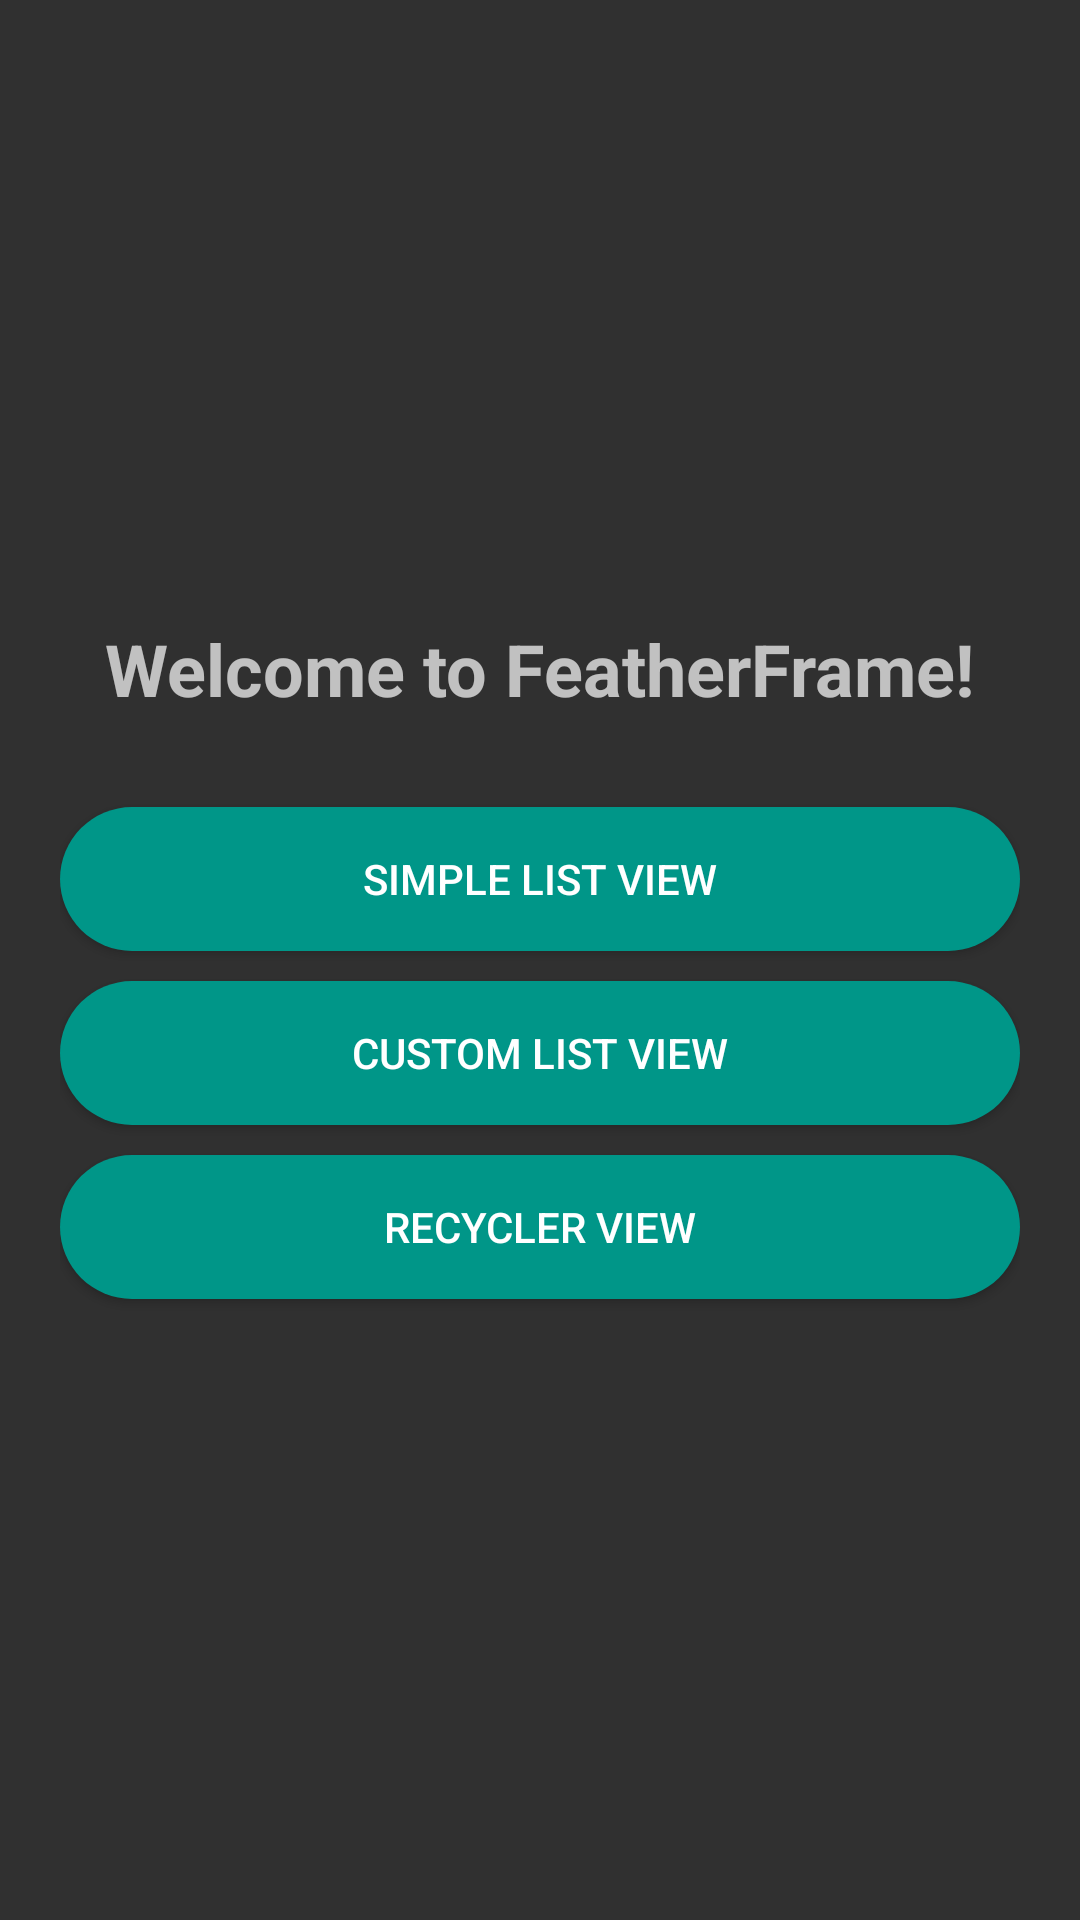

Reconstruct the res/layout file that produces this screen, plus the resources it refers to.
<!-- AndroidManifest.xml: application theme Theme.AppCompat.NoActionBar -->
<!-- res/layout/activity_home.xml -->
<?xml version="1.0" encoding="utf-8"?>
<LinearLayout xmlns:android="http://schemas.android.com/apk/res/android"
    android:layout_width="match_parent"
    android:layout_height="match_parent"
    android:orientation="vertical"
    android:gravity="center"
    android:padding="20dp">

    <TextView
        android:id="@+id/tvWelcome"
        android:layout_width="wrap_content"
        android:layout_height="wrap_content"
        android:text="Welcome to FeatherFrame!"
        android:textSize="24sp"
        android:textStyle="bold"
        android:layout_marginBottom="30dp"/>

    <Button
        android:id="@+id/btnSimpleListView"
        android:layout_width="match_parent"
        android:layout_height="wrap_content"
        android:text="Simple List View"
        android:background="@drawable/button_style"
        android:layout_marginBottom="10dp"/>

    <Button
        android:id="@+id/btnCustomListView"
        android:layout_width="match_parent"
        android:layout_height="wrap_content"
        android:text="Custom List View"
        android:background="@drawable/button_style"
        android:layout_marginBottom="10dp"/>

    <Button
        android:id="@+id/btnRecyclerView"
        android:layout_width="match_parent"
        android:layout_height="wrap_content"
        android:text="Recycler View"
        android:background="@drawable/button_style"/>
</LinearLayout>
<!-- resources referenced by this layout -->
<resources>
  <!-- drawable button_style (drawable) -->
  <?xml version="1.0" encoding="utf-8"?>
  <selector xmlns:android="http://schemas.android.com/apk/res/android">
      <item android:state_pressed="true">
          <shape android:shape="rectangle">
              <corners android:radius="50dp"/>
              <solid android:color="#4CA999"/>
          </shape>
      </item>
      <item>
          <shape android:shape="rectangle">
              <corners android:radius="50dp"/>
              <solid android:color="#009688"/>
          </shape>
      </item>
  </selector>
</resources>
